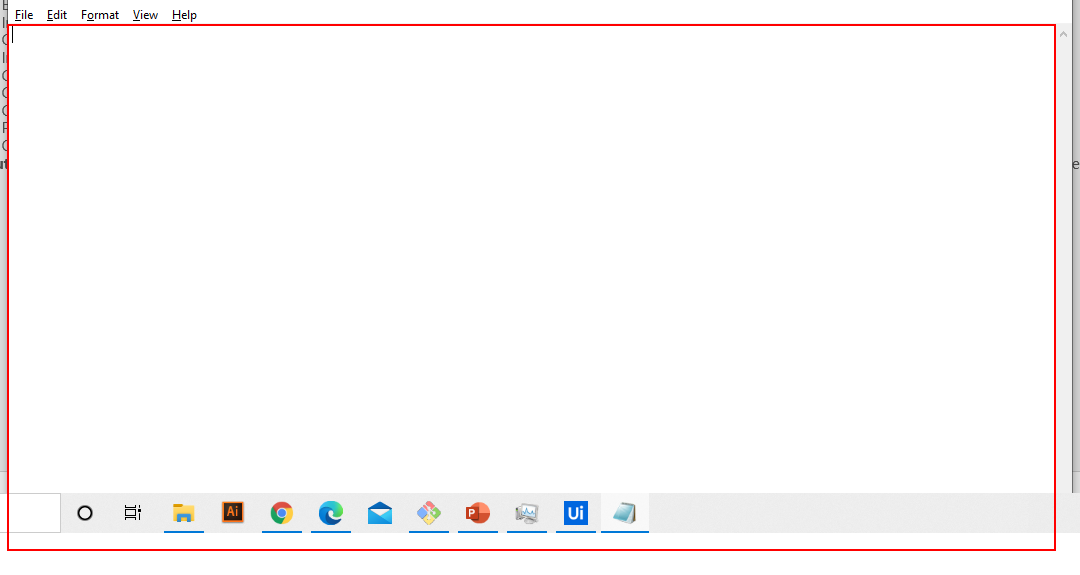
Task: Delay activity
Workflow: Main

Step 1: type "your meeting starts" into the editable text 'Text Editor' (notepad.exe)
